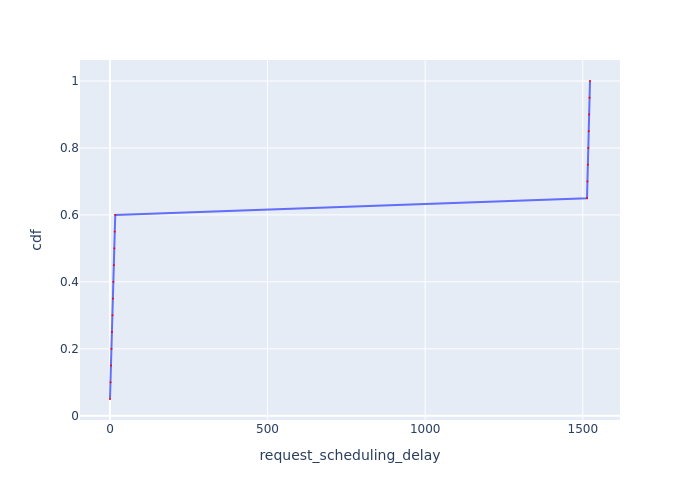

The data file committed next to this chart (first rows):
Request Id, request_scheduling_delay, cdf
0_0, 0.1738, 0.05
0_1, 1.923, 0.1
0_2, 3.491, 0.15
0_3, 4.958, 0.2
0_4, 6.468, 0.25
0_5, 7.955, 0.3
0_6, 9.445, 0.35
0_7, 10.84, 0.4
0_8, 12.36, 0.45
0_9, 13.88, 0.5
0_10, 15.32, 0.55
0_11, 16.87, 0.6
0_12, 1513, 0.65
0_13, 1515, 0.7
0_14, 1516, 0.75
0_15, 1518, 0.8
0_16, 1519, 0.85
0_17, 1520, 0.9
0_18, 1522, 0.95
0_19, 1523, 1.0
